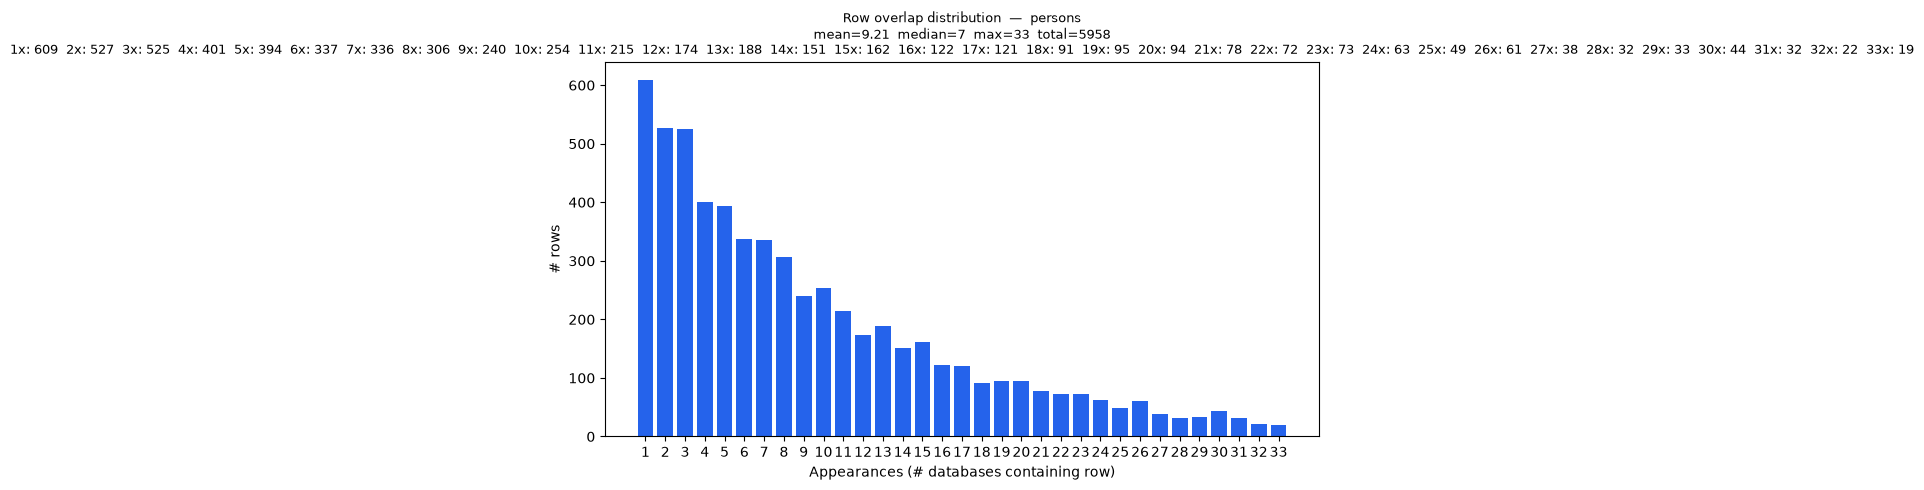

The table this chart was drawn from, first rows:
overlap_count, rows
1, 609
2, 527
3, 525
4, 401
5, 394
6, 337
7, 336
8, 306
9, 240
10, 254
11, 215
12, 174
13, 188
14, 151
15, 162
16, 122
17, 121
18, 91
19, 95
20, 94
21, 78
22, 72
23, 73
24, 63
25, 49
26, 61
27, 38
28, 32
29, 33
30, 44
31, 32
32, 22
33, 19
